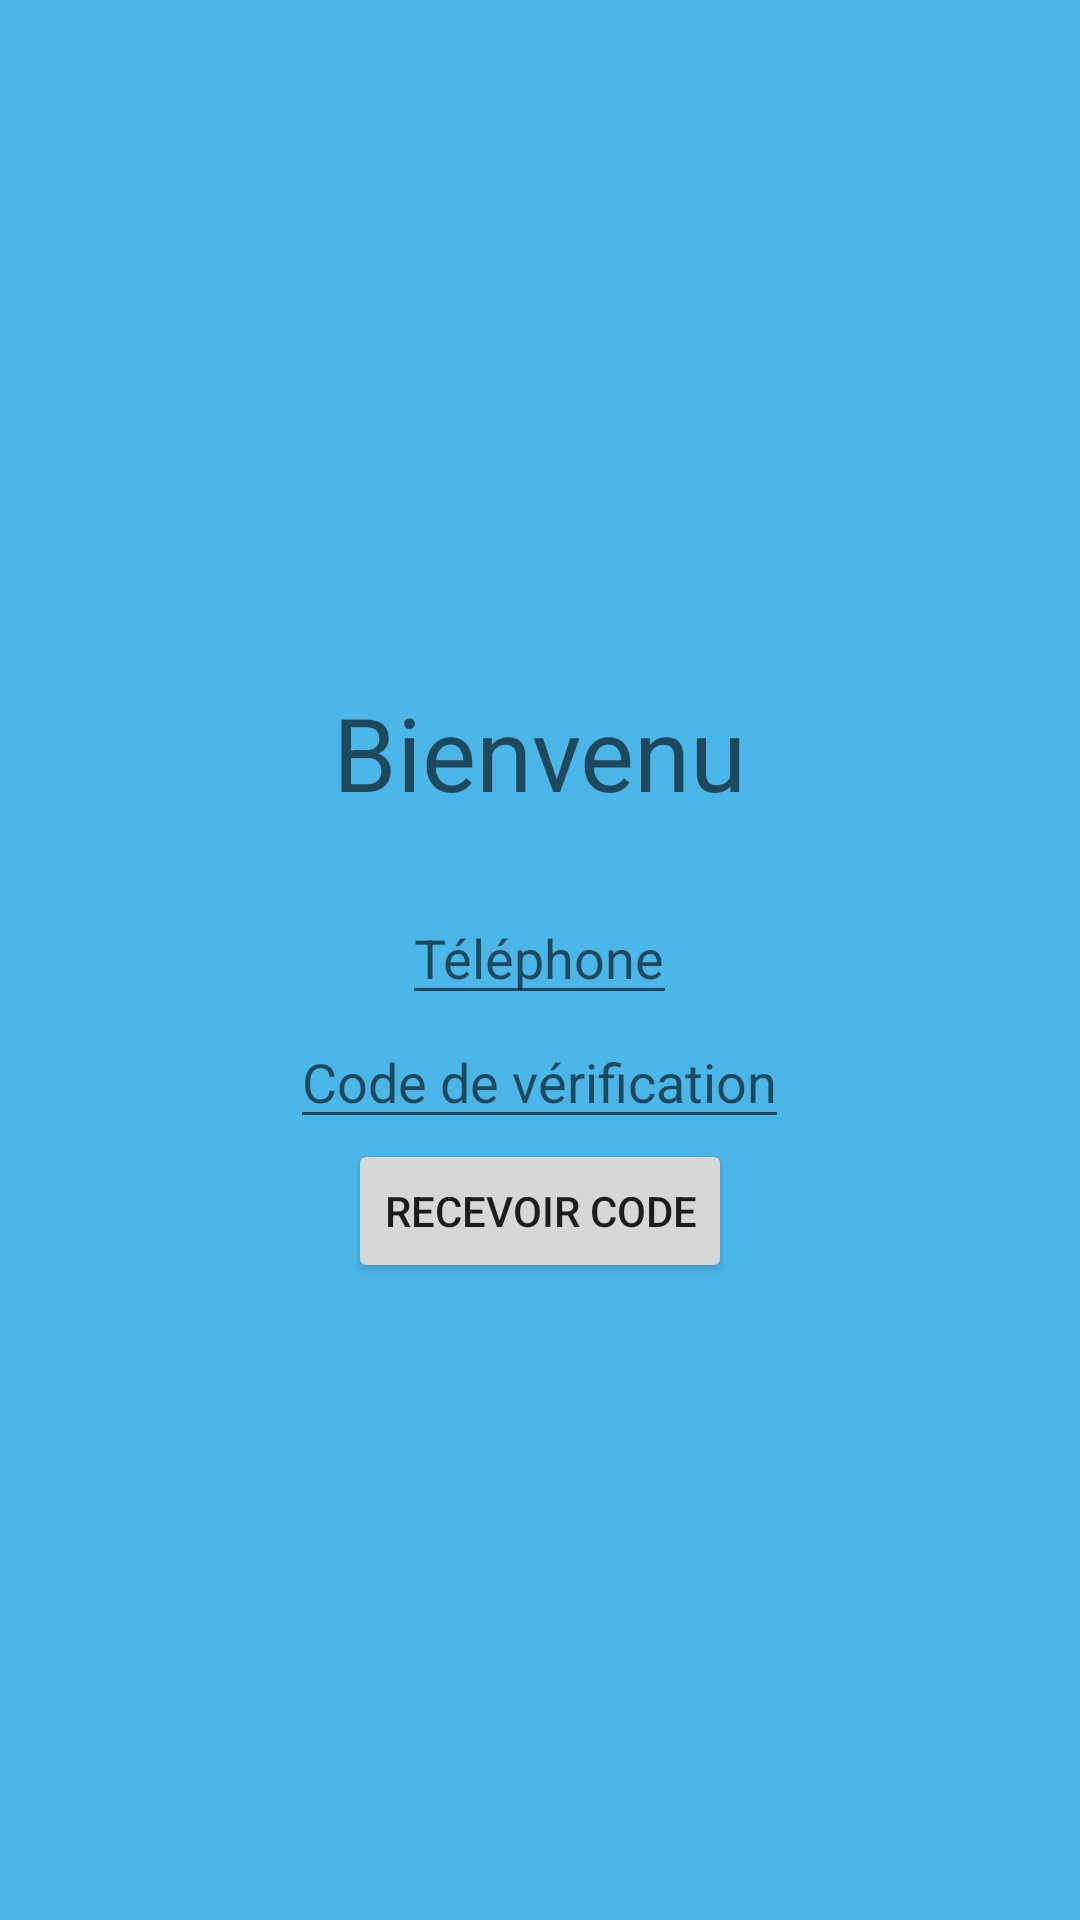

Reconstruct the res/layout file that produces this screen, plus the resources it refers to.
<!-- AndroidManifest.xml: application theme Theme.ChatApplication -->
<!-- res/layout/login.xml -->
<?xml version="1.0" encoding="utf-8"?>
<LinearLayout xmlns:android="http://schemas.android.com/apk/res/android"
    xmlns:app="http://schemas.android.com/apk/res-auto"
    xmlns:tools="http://schemas.android.com/tools"
    android:id="@+id/loginPage"
    android:layout_width="match_parent"
    android:layout_height="match_parent"
    android:background="@color/material_dynamic_primary70"
    android:gravity="center"
    android:orientation="vertical"
    tools:context=".Vue.Login">

    <TextView
        android:id="@+id/bienvenu"
        android:layout_width="341dp"
        android:layout_height="69dp"
        android:layout_marginStart="35dp"
        android:layout_marginTop="16dp"
        android:layout_marginEnd="35dp"
        android:text="Bienvenu"
        android:textAlignment="center"
        android:textAppearance="@style/TextAppearance.AppCompat.Display1"
        android:textColorHint="@color/browser_actions_title_color"
        android:textStyle="normal" />

    <EditText
        android:id="@+id/phoneNumber"
        android:layout_width="wrap_content"
        android:layout_height="wrap_content"
        android:hint="Téléphone"
        android:inputType="phone" />

    <EditText
        android:id="@+id/code"
        android:layout_width="wrap_content"
        android:layout_height="wrap_content"
        android:hint="Code de vérification"
        android:inputType="phone" />

    <Button
        android:id="@+id/send"
        android:layout_width="wrap_content"
        android:layout_height="wrap_content"
        android:text="Recevoir Code" />

</LinearLayout>
<!-- resources referenced by this layout -->
<resources>
  <style name="Theme.ChatApplication" parent="Theme.MaterialComponents.DayNight.DarkActionBar">
          
          <item name="colorPrimary">@color/colorPrimary</item>
          <item name="colorPrimaryVariant">@color/colorPrimaryDark</item>
          <item name="colorOnPrimary">@color/white</item>
          
          <item name="colorSecondary">@color/teal_200</item>
          <item name="colorSecondaryVariant">@color/teal_700</item>
          <item name="colorOnSecondary">@color/black</item>
          
          <item name="android:statusBarColor" tools:targetApi="l">?attr/colorPrimaryVariant</item>
          
      </style>
  <color name="colorPrimary">    #3333ff</color>
  <color name="colorPrimaryDark"> #000080 </color>
  <color name="white">#FFFFFFFF</color>
  <color name="teal_200">#FF03DAC5</color>
  <color name="teal_700">#FF018786</color>
  <color name="black">#FF000000</color>
</resources>
